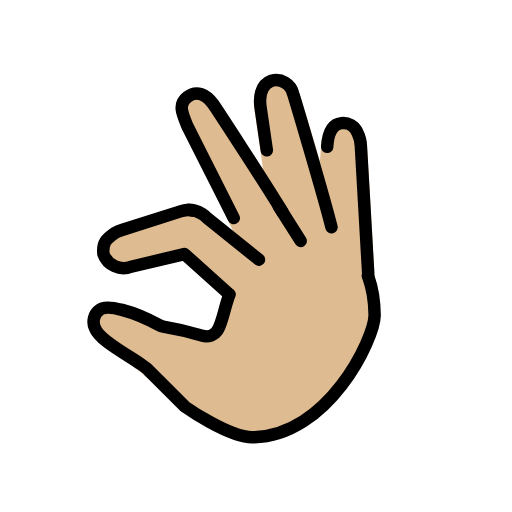
t = 0.00 s
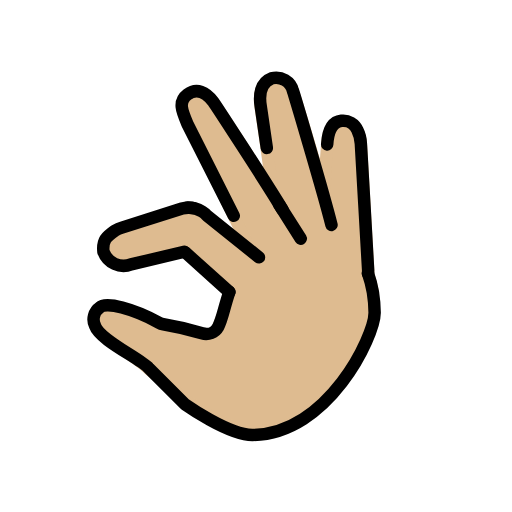
t = 0.48 s
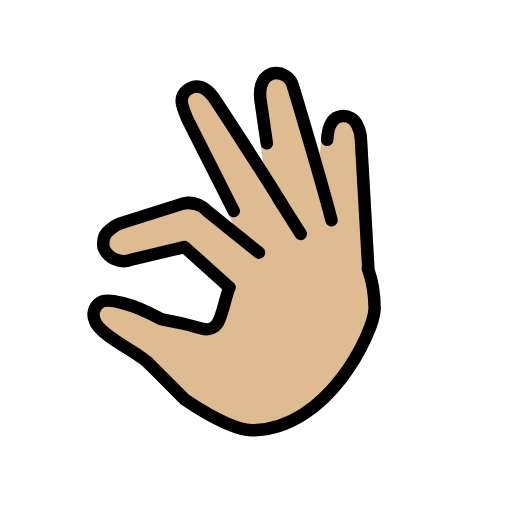
t = 1.43 s
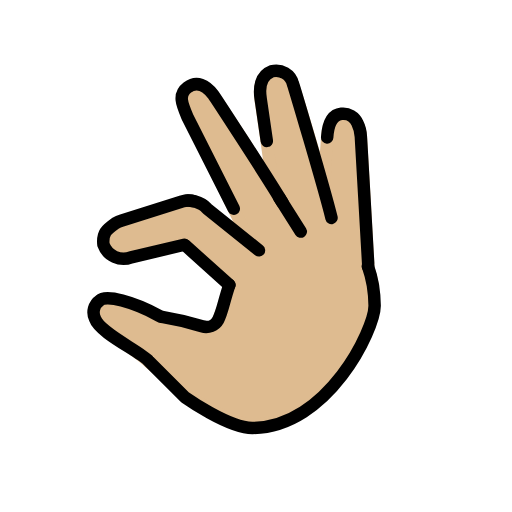
t = 1.90 s
t = 2.38 s: frame unchanged from t = 1.43 s, image omitted
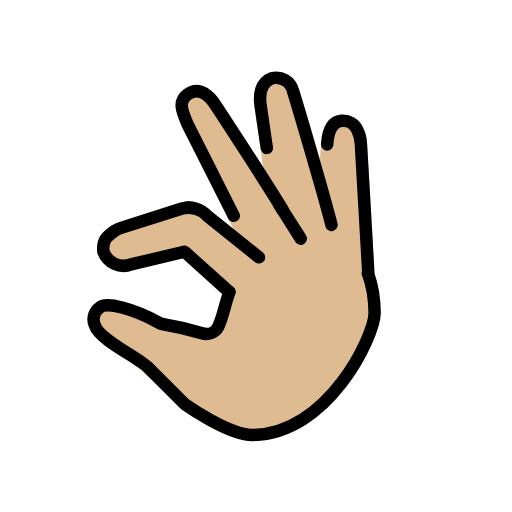
t = 3.33 s

The animated SVG that drew these frames (rendered in a browser with its animation timeline set to each time). Animation: 1 SMIL element (animateTransform=1); one cycle of 3.80 s, repeats indefinitely.

<?xml version='1.0' encoding='utf-8'?>
<svg xmlns="http://www.w3.org/2000/svg" id="emoji" viewBox="-5 -5 82 82" width="200" height="200" role="img">
  <title>OpenMoji: pinching hand: medium-light skin tone</title><g><g id="color" />
  <g id="skin">
    <g id="Pinching_Hand">
      <path fill="#debb90" stroke="#debb90" stroke-linecap="round" stroke-linejoin="round" stroke-width="2" d="M40.2352,29.0807l-1.4888-2.4294c-2.5346-4.25-9.4391-14.6418-9.5951-14.8465-1.15-1.511-2.63-2.3-4.141-1.15-1.511,1.1406-.4124,2.6109.4625,4.6891l6.92,14.4918,2.7722,5.6993-7.0191-5.5072a3.4042,3.4042,0,0,0-.787-.6514,2.7335,2.7335,0,0,0-1.3831-.5222,3.6991,3.6991,0,0,0-1.8252.0552l-9.6243,3.05a6.0112,6.0112,0,0,0-1.1023.4777c-1.3964.9851-1.8472,1.29-1.6537,3.1734a3.04,3.04,0,0,0,4.1514,1.8256l8.7156-1.9756.3726.31,6.9921,6.2168a52.2867,52.2867,0,0,1-2.0653,5.88,2.1935,2.1935,0,0,1-2.582,1.0227,47.2022,47.2022,0,0,0-6.2064-1.4551,2.1478,2.1478,0,0,1-.6908-.2417C16.3628,44.95,11.9489,43.7854,11,44.7342c-.9452.8718-.6212,1.3305-.1455,2.7578.7646,2.2939,6.5975,5.4205,7.9342,6.9346l6.55,5.4488s6.4019,4.6095,10.2273,4.5885c12.0634-.0664,18.9492-14.75,18.9621-18.52.0056-1.6424.1925-3.6251.1925-3.6252a19.0358,19.0358,0,0,0-.7777-3.0063l-.0111-.0058a3.2427,3.2427,0,0,0,.0292-.5362s-.9329-16.3193-1.1653-20.2392a5.2716,5.2716,0,0,0-.5568-2.1762,2.464,2.464,0,0,0-2.5623-1.4978c-1.6321.1867-2.1575,1.8759-2.2763,3.7827L46.834,26.731C45.45,21.2134,42.0178,10.33,41.93,10.1062A2.7783,2.7783,0,0,0,38.4958,8.053c-1.7839.6726-2.02,2.6906-1.7391,4.4593l.9758,6.688,1.0139,7.451" />
    </g>
  </g>
  <g id="line">
    <g id="Pinching_Hand-2">
      <path fill="none" stroke="#000" stroke-linecap="round" stroke-linejoin="round" stroke-width="2" d="M31.7356,42.1428c-.869,2.5155-1.12,4.3475-1.7985,5.5912a2.1933,2.1933,0,0,1-2.582,1.0226,47.1968,47.1968,0,0,0-6.2064-1.455,2.15,2.15,0,0,1-.6908-.2417c-4.0951-2.2435-8.509-3.4083-9.4579-2.4594a2.3467,2.3467,0,0,0-.7764,2.9644c.7646,2.2938,7.2284,5.2139,8.5651,6.728l5.849,5.8491S31.61,65.0583,35.435,65.0372C47.4984,64.9708,54.9871,49.2418,55,45.4723a21.652,21.652,0,0,0-.2793-3.2872,19.0358,19.0358,0,0,0-.7777-3.0063" />
      <path fill="none" stroke="#000" stroke-linecap="round" stroke-linejoin="round" stroke-width="2" d="M24.5042,35.6935l-8.5093,2.0318a3.4311,3.4311,0,0,1-4.429-2.0319c-.1935-1.8834.4621-2.4049,1.8585-3.39a6.0112,6.0112,0,0,1,1.1023-.4777l9.6243-3.05a3.6991,3.6991,0,0,1,1.8252-.0553" />
      <line x1="31.7356" x2="24.6377" y1="42.1428" y2="35.7709" fill="none" stroke="#000" stroke-linecap="round" stroke-linejoin="round" stroke-width="2" />
      <path fill="none" stroke="#000" stroke-linecap="round" stroke-linejoin="round" stroke-width="2" d="M25.01,28.6125a4.3334,4.3334,0,0,1,2.349.6306,3.4038,3.4038,0,0,1,.787.6513l8.3294,6.694" />
      <path fill="none" stroke="#000" stroke-linecap="round" stroke-linejoin="round" stroke-width="2" d="M32.4365,29.9218,25.01,15.2084c-.875-2.0782-1.511-3.5464,0-4.687,1.511-1.15,2.9907-.3613,4.141,1.15.156.2047,8.5493,13.0158,11.0839,17.2661v.01" />
      <path fill="none" stroke="#000" stroke-linecap="round" stroke-linejoin="round" stroke-width="2" d="M48.0929,31.395C46.7086,25.8774,42.0178,10.1967,41.93,9.9724a2.7784,2.7784,0,0,0-3.4342-2.0532c-1.7839.6727-2.02,2.6907-1.7391,4.4594l.9758,6.6879" />
      <path fill="none" stroke="#000" stroke-linecap="round" stroke-linejoin="round" stroke-width="2" d="M47.4,18.5064c.1188-1.9068.6442-3.596,2.2763-3.7827a2.4638,2.4638,0,0,1,2.5623,1.4977,5.272,5.272,0,0,1,.5568,2.1762c.2324,3.92,1.1653,20.2393,1.1653,20.2393a3.2433,3.2433,0,0,1-.0292.5362" />
      <line x1="39.6751" x2="43.1657" y1="28.0814" y2="33.5938" fill="none" stroke="#000" stroke-linecap="round" stroke-linejoin="round" stroke-width="2" />
    </g>
  </g>
<animateTransform attributeName="transform" type="translate" values="0 0;0 -1.5;0 0" dur="3.8s" repeatCount="indefinite" /></g></svg>
